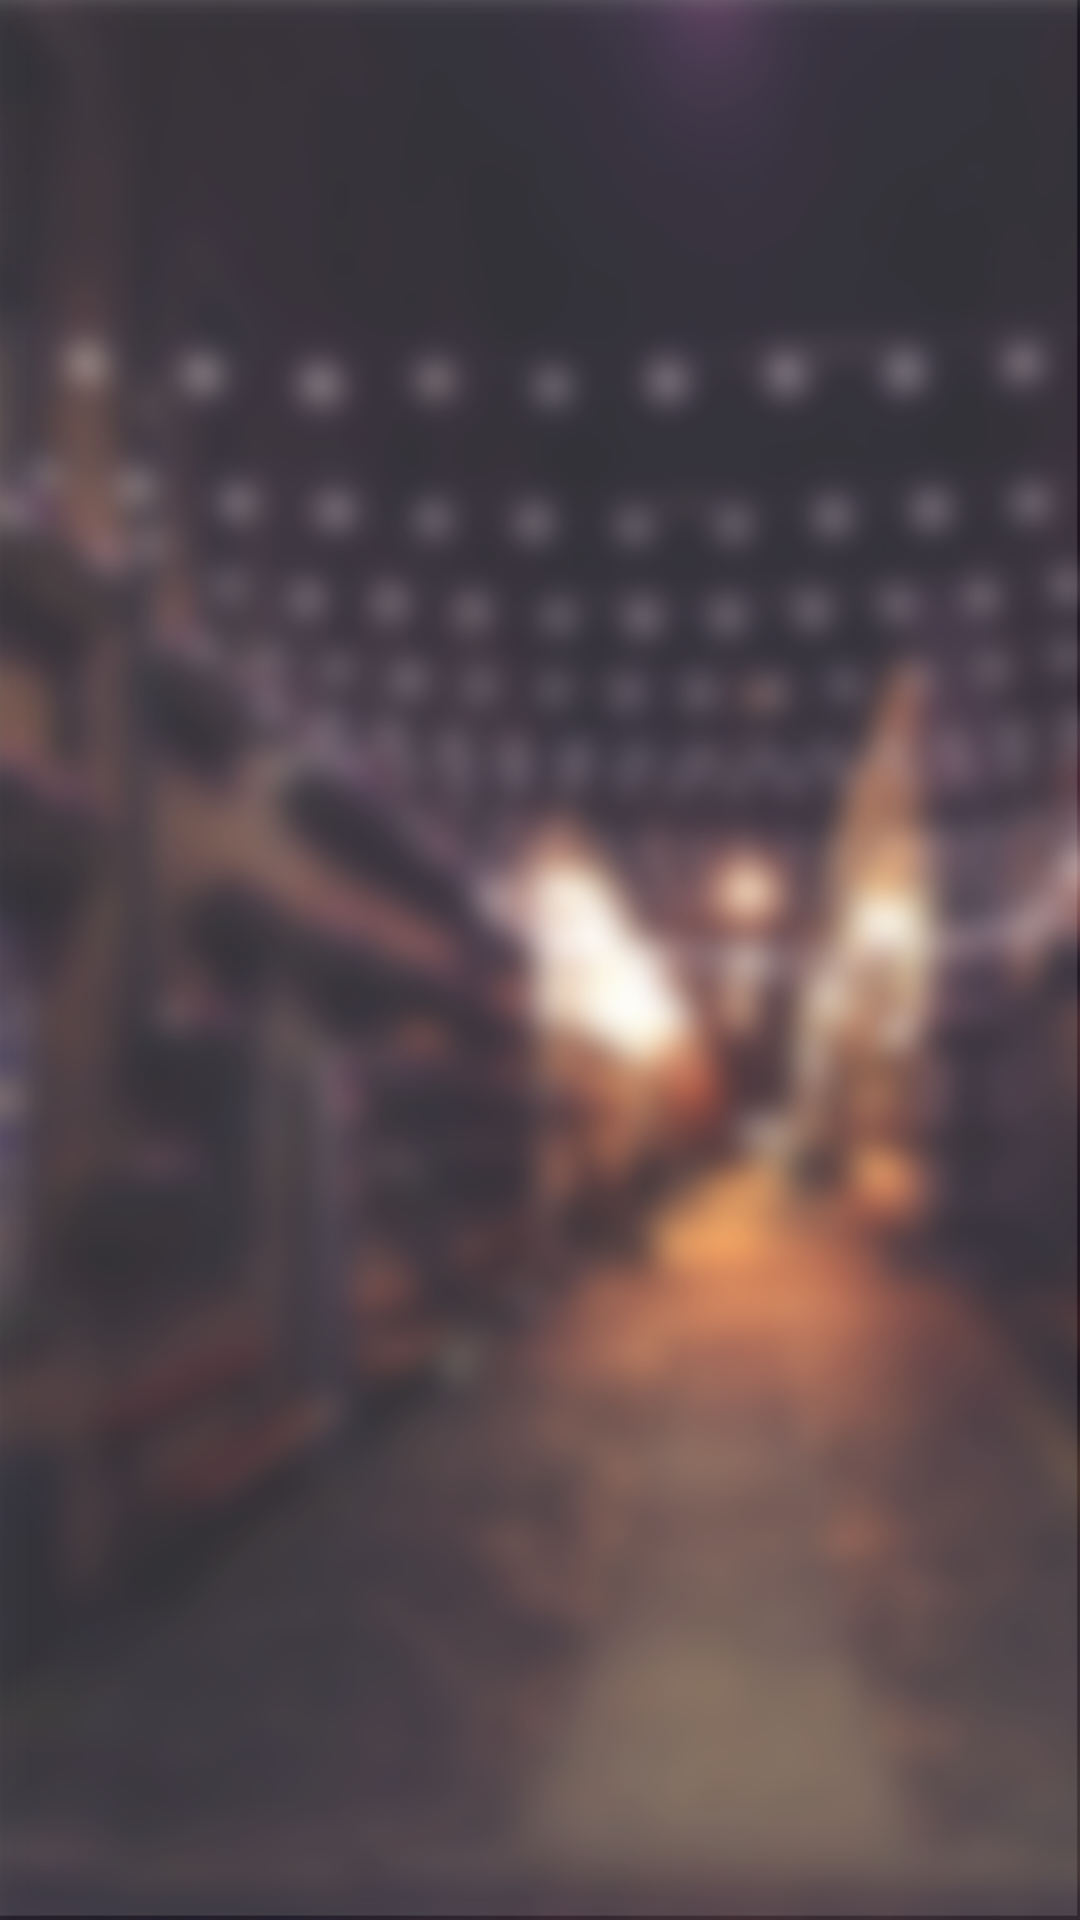

Write the Android layout XML for this screen, with the resource values it uses.
<!-- AndroidManifest.xml: application theme AppTheme -->
<!-- res/layout/activity_event_list.xml -->
<RelativeLayout xmlns:android="http://schemas.android.com/apk/res/android"
    xmlns:tools="http://schemas.android.com/tools"
    android:layout_width="match_parent"
    android:layout_height="match_parent"
    tools:context=".Activities.EventListActivity">

    <ListView
        android:id="@+id/list"
        android:layout_width="fill_parent"
        android:layout_height="fill_parent"
        android:background="@drawable/cover_background"
        android:paddingTop="?android:attr/actionBarSize"/>

    <ProgressBar
        android:id="@+id/events_list_progressBar"
        style="?android:attr/progressBarStyleLarge"
        android:layout_width="wrap_content"
        android:layout_height="wrap_content"
        android:layout_centerHorizontal="true"
        android:layout_centerVertical="true"
        android:visibility="gone"
        android:indeterminateDrawable="@drawable/progress" >
    </ProgressBar>

</RelativeLayout>
<!-- resources referenced by this layout -->
<resources>
  <!-- drawable cover_background: png bitmap (drawable, 413069 bytes) -->
  <!-- drawable progress (drawable) -->
  <?xml version="1.0" encoding="utf-8"?>
  <rotate xmlns:android="http://schemas.android.com/apk/res/android"
      android:fromDegrees="0"
      android:pivotX="50%"
      android:pivotY="50%"
      android:duration="1"
      android:toDegrees="360" >
  
      <shape
          android:innerRadiusRatio="3"
          android:shape="ring"
          android:thicknessRatio="10"
          android:useLevel="false" >
          <size
              android:height="48dip"
              android:width="48dip" />
  
          <gradient
              android:centerColor="#000000"
              android:centerY="0.50"
              android:endColor="#f1940f"
              android:startColor="#000000"
              android:type="sweep"
              android:useLevel="false" />
      </shape>
  
  </rotate>
  <style name="AppTheme" parent="@android:style/Theme.Holo.Light">
          <item name="android:actionBarStyle">@style/myTheme.ActionBar</item>
          <item name="android:actionMenuTextColor">#FFFFFF</item>
          <item name="android:homeAsUpIndicator">@drawable/abc_ic_ab_back_mtrl_am_alpha</item>
          <item name="android:actionButtonStyle">@style/myTheme.ActionBar.ActionButtonStyle</item>
      </style>
  <style name="myTheme.ActionBar" parent="@android:style/Widget.Holo.Light.ActionBar">
          <item name="android:logo">@drawable/actionbar_logo_small</item>
          <item name="android:titleTextStyle">@style/myTheme.ActionBar.Text</item>
      </style>
  <style name="myTheme.ActionBar.ActionButtonStyle">
      </style>
  <!-- drawable actionbar_logo_small: png bitmap (drawable, 24208 bytes) -->
  <style name="myTheme.ActionBar.Text" parent="@android:style/TextAppearance">
          <item name="android:textColor">@android:color/transparent</item>
      </style>
</resources>
